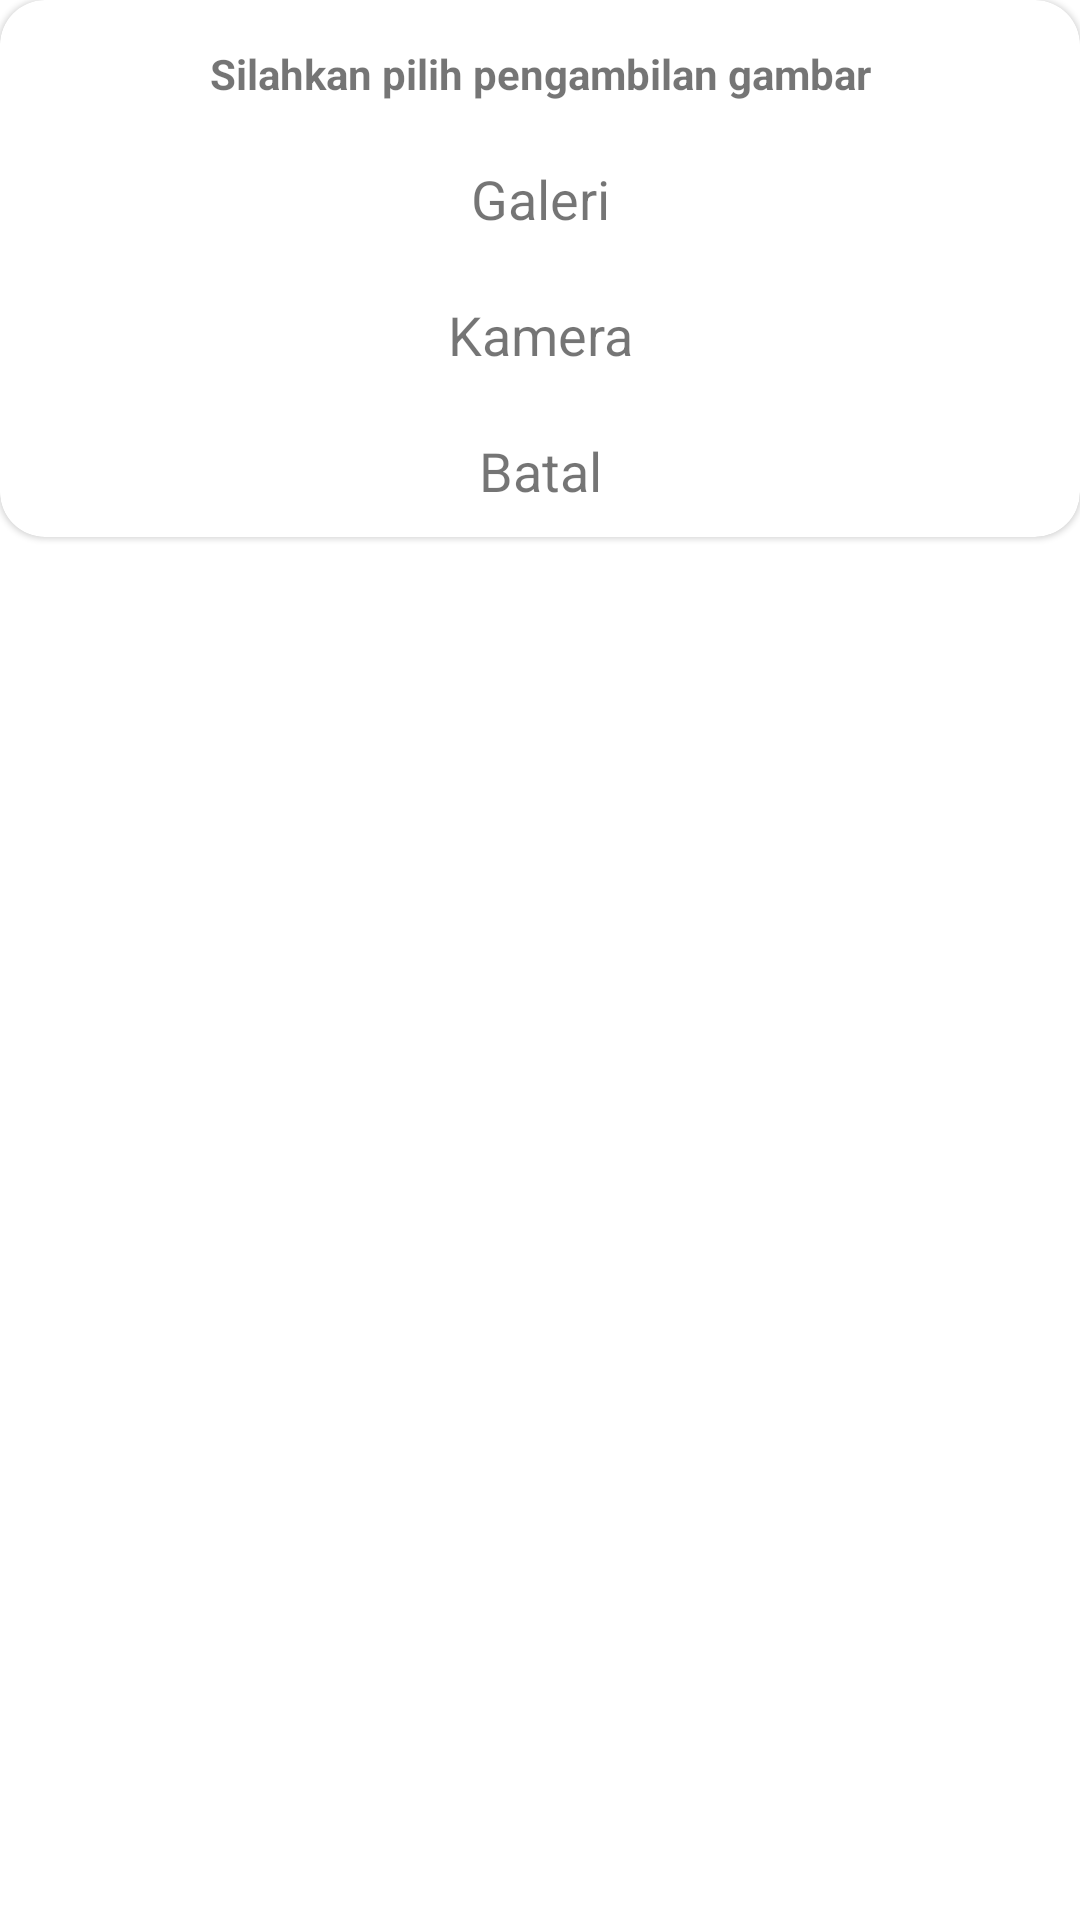

The Android layout XML behind this screen, and the referenced resources:
<!-- AndroidManifest.xml: application theme Theme.SuperMediaApp -->
<!-- res/layout/dialog_pick_image_profile.xml -->
<?xml version="1.0" encoding="utf-8"?>
<androidx.appcompat.widget.LinearLayoutCompat xmlns:android="http://schemas.android.com/apk/res/android"
    android:layout_width="match_parent"
    android:layout_height="wrap_content"
    xmlns:app="http://schemas.android.com/apk/res-auto"
    android:orientation="vertical">

    <com.google.android.material.card.MaterialCardView
        android:layout_width="match_parent"
        android:layout_height="wrap_content"
        android:padding="10dp"
        app:cardCornerRadius="15dp">

        <LinearLayout
            android:layout_width="match_parent"
            android:layout_height="match_parent"
            android:orientation="vertical">

            <View
                android:layout_width="match_parent"
                android:layout_height="0dp"
                android:layout_marginHorizontal="100dp"/>

            <TextView
                android:layout_width="match_parent"
                android:layout_height="wrap_content"
                android:text="Silahkan pilih pengambilan gambar"
                android:gravity="center"
                android:textSize="14sp"
                android:textStyle="bold"
                android:padding="5dp"
                android:layout_marginTop="10dp"/>

            <TextView
                android:id="@+id/btn_dari_galeri"
                android:layout_width="match_parent"
                android:layout_height="wrap_content"
                android:gravity="center"
                android:textSize="18sp"
                android:padding="10dp"
                android:layout_marginTop="5dp"
                android:text="@string/dari_galeri" />

            <TextView
                android:id="@+id/btn_dari_kamera"
                android:layout_width="match_parent"
                android:layout_height="wrap_content"
                android:gravity="center"
                android:textSize="18sp"
                android:padding="10dp"
                android:text="@string/dari_kamera"
                android:layout_margin="1dp"/>

            <TextView
                android:id="@+id/btn_batal"
                android:layout_width="match_parent"
                android:layout_height="wrap_content"
                android:gravity="center"
                android:textSize="18sp"
                android:padding="10dp"
                android:text="@string/batal" />

        </LinearLayout>

    </com.google.android.material.card.MaterialCardView>

</androidx.appcompat.widget.LinearLayoutCompat>
<!-- resources referenced by this layout -->
<resources>
  <string name="batal">Batal</string>
  <string name="dari_galeri">Galeri</string>
  <string name="dari_kamera">Kamera</string>
  <style name="Theme.SuperMediaApp" parent="Theme.MaterialComponents.DayNight.DarkActionBar">
          
          <item name="colorPrimary">@color/black</item>
          <item name="colorPrimaryVariant">@color/black</item>
          <item name="colorOnPrimary">@color/white</item>
          
          <item name="colorSecondary">@android:color/darker_gray</item>
          <item name="colorSecondaryVariant">@color/white</item>
          <item name="colorOnSecondary">@color/black</item>
          
          <item name="android:statusBarColor">?attr/colorPrimaryVariant</item>
          
      </style>
  <!-- not gathered from this repository: default colours our renderer supplied (Android Studio template values) -->
  <color name="black">#FF000000</color>
  <color name="white">#FFFFFFFF</color>
</resources>
